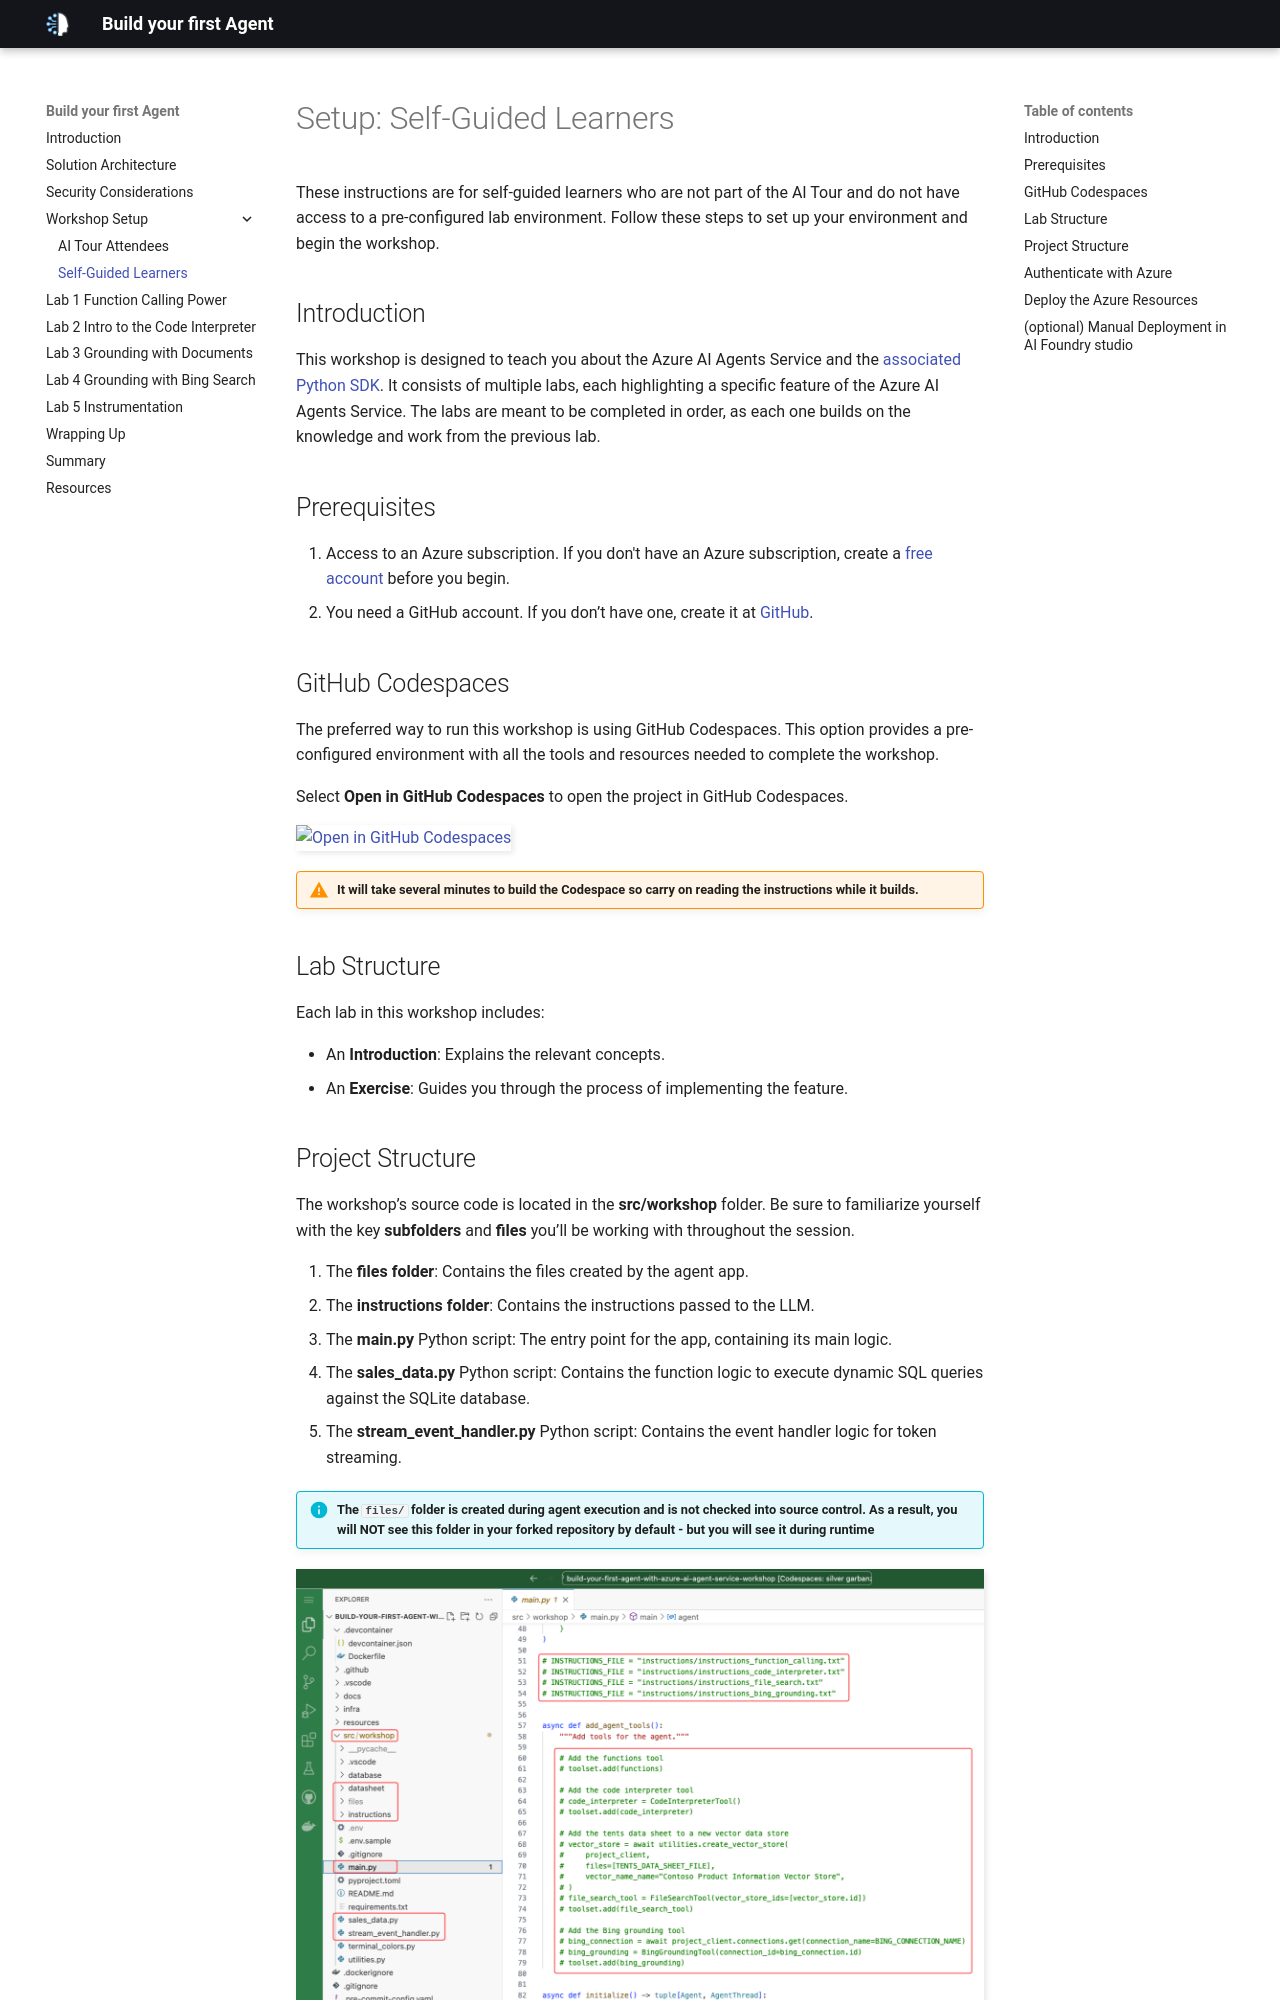

repository: microsoft/microhacks-agentic-ai · page: introduction-self-guided/index.html · generator: mkdocs

# Setup: Self-Guided Learners

These instructions are for self-guided learners who are not part of the AI Tour and do not have access to a pre-configured lab environment. Follow these steps to set up your environment and begin the workshop.

## Introduction

This workshop is designed to teach you about the Azure AI Agents Service and the [associated Python SDK](https://learn.microsoft.com/python/api/overview/azure/ai-projects-readme?context=%2Fazure%2Fai-services%2Fagents%2Fcontext%2Fcontext&view=azure-python-preview). It consists of multiple labs, each highlighting a specific feature of the Azure AI Agents Service. The labs are meant to be completed in order, as each one builds on the knowledge and work from the previous lab.

## Prerequisites

1. Access to an Azure subscription. If you don't have an Azure subscription, create a [free account](https://azure.microsoft.com/free/){:target="_blank"} before you begin.
1. You need a GitHub account. If you don’t have one, create it at [GitHub](https://github.com/join){:target="_blank"}.

## GitHub Codespaces

The preferred way to run this workshop is using GitHub Codespaces. This option provides a pre-configured environment with all the tools and resources needed to complete the workshop.

Select **Open in GitHub Codespaces** to open the project in GitHub Codespaces.

[![Open in GitHub Codespaces](https://github.com/codespaces/badge.svg)](https://codespaces.new/microsoft/build-your-first-agent-with-azure-ai-agent-service-workshop){:target="_blank"}

!!! Warning "It will take several minutes to build the Codespace so carry on reading the instructions while it builds."

## Lab Structure

Each lab in this workshop includes:

- An **Introduction**: Explains the relevant concepts.
- An **Exercise**: Guides you through the process of implementing the feature.

## Project Structure

The workshop’s source code is located in the **src/workshop** folder. Be sure to familiarize yourself with the key **subfolders** and **files** you’ll be working with throughout the session.

1. The **files folder**: Contains the files created by the agent app. 
1. The **instructions folder**: Contains the instructions passed to the LLM.
1. The **main.py** Python script: The entry point for the app, containing its main logic.
1. The **sales_data.py** Python script: Contains the function logic to execute dynamic SQL queries against the SQLite database.
1. The **stream_event_handler.py** Python script: Contains the event handler logic for token streaming.

!!! info "The `files/` folder is created during agent execution and is not checked into source control. As a result, you will NOT see this folder in your forked repository by default - but you will see it during runtime"

![Lab folder structure](./media/project-structure-self-guided.png)
